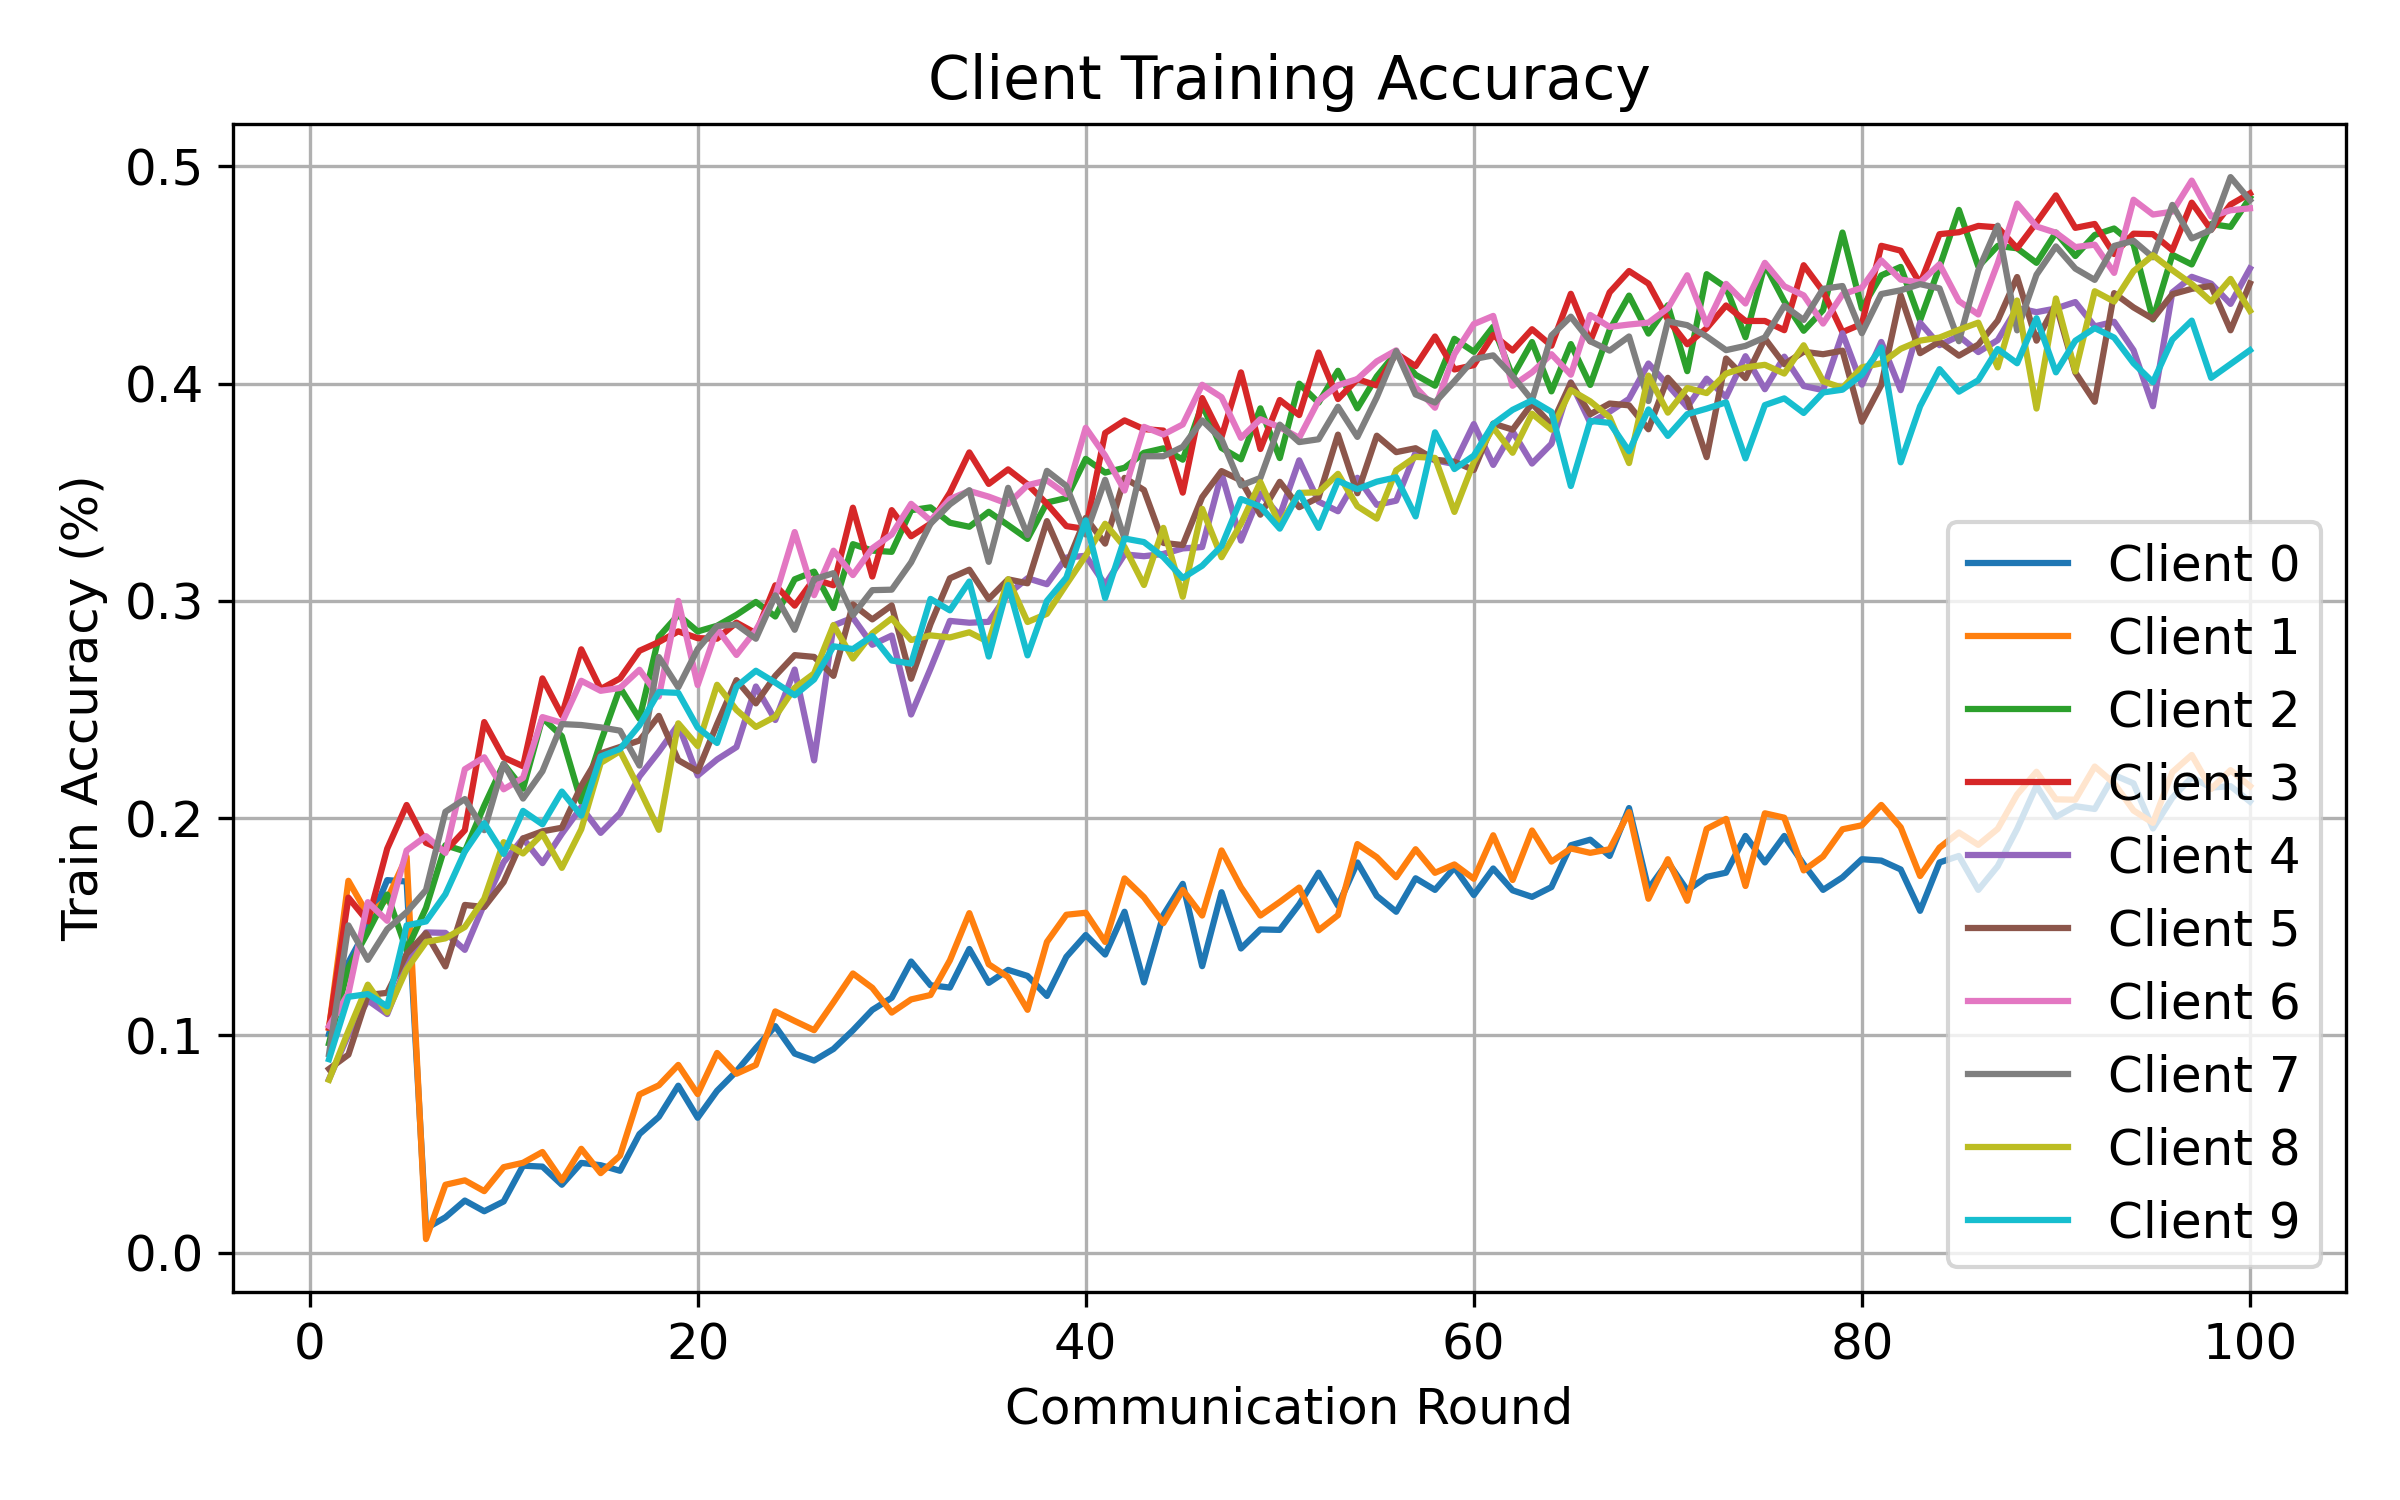

The file beside this chart, header and first rows:
round, client, attack, seed, alpha, num_byzantine, train_accuracy
1, 0, lie, 1, 0.5, 2, 0.1006
1, 1, lie, 1, 0.5, 2, 0.1035
1, 2, lie, 1, 0.5, 2, 0.09635
1, 3, lie, 1, 0.5, 2, 0.1036
1, 4, lie, 1, 0.5, 2, 0.07981
1, 5, lie, 1, 0.5, 2, 0.08454
1, 6, lie, 1, 0.5, 2, 0.1043
1, 7, lie, 1, 0.5, 2, 0.09136
1, 8, lie, 1, 0.5, 2, 0.07955
1, 9, lie, 1, 0.5, 2, 0.08903
2, 0, lie, 1, 0.5, 2, 0.1336
2, 1, lie, 1, 0.5, 2, 0.1711
2, 2, lie, 1, 0.5, 2, 0.1311
2, 3, lie, 1, 0.5, 2, 0.1634
2, 4, lie, 1, 0.5, 2, 0.1003
2, 5, lie, 1, 0.5, 2, 0.09112
2, 6, lie, 1, 0.5, 2, 0.1193
2, 7, lie, 1, 0.5, 2, 0.1506
2, 8, lie, 1, 0.5, 2, 0.102
2, 9, lie, 1, 0.5, 2, 0.1177
3, 0, lie, 1, 0.5, 2, 0.15
3, 1, lie, 1, 0.5, 2, 0.1555
3, 2, lie, 1, 0.5, 2, 0.1475
3, 3, lie, 1, 0.5, 2, 0.1525
3, 4, lie, 1, 0.5, 2, 0.1161
3, 5, lie, 1, 0.5, 2, 0.1186
3, 6, lie, 1, 0.5, 2, 0.1613
3, 7, lie, 1, 0.5, 2, 0.1348
3, 8, lie, 1, 0.5, 2, 0.1233
3, 9, lie, 1, 0.5, 2, 0.119
4, 0, lie, 1, 0.5, 2, 0.1714
4, 1, lie, 1, 0.5, 2, 0.1627
4, 2, lie, 1, 0.5, 2, 0.1648
4, 3, lie, 1, 0.5, 2, 0.1859
4, 4, lie, 1, 0.5, 2, 0.1098
4, 5, lie, 1, 0.5, 2, 0.1196
4, 6, lie, 1, 0.5, 2, 0.1527
4, 7, lie, 1, 0.5, 2, 0.1489
4, 8, lie, 1, 0.5, 2, 0.1106
4, 9, lie, 1, 0.5, 2, 0.1134
5, 0, lie, 1, 0.5, 2, 0.1708
5, 1, lie, 1, 0.5, 2, 0.1822
5, 2, lie, 1, 0.5, 2, 0.1391
5, 3, lie, 1, 0.5, 2, 0.206
5, 4, lie, 1, 0.5, 2, 0.1324
5, 5, lie, 1, 0.5, 2, 0.1375
5, 6, lie, 1, 0.5, 2, 0.1851
5, 7, lie, 1, 0.5, 2, 0.1567
5, 8, lie, 1, 0.5, 2, 0.1304
5, 9, lie, 1, 0.5, 2, 0.1506
6, 0, lie, 1, 0.5, 2, 0.01113
6, 1, lie, 1, 0.5, 2, 0.00625
6, 2, lie, 1, 0.5, 2, 0.1587
6, 3, lie, 1, 0.5, 2, 0.1886
6, 4, lie, 1, 0.5, 2, 0.1474
6, 5, lie, 1, 0.5, 2, 0.147
6, 6, lie, 1, 0.5, 2, 0.1917
6, 7, lie, 1, 0.5, 2, 0.1669
6, 8, lie, 1, 0.5, 2, 0.143
6, 9, lie, 1, 0.5, 2, 0.1524
... 940 more rows
